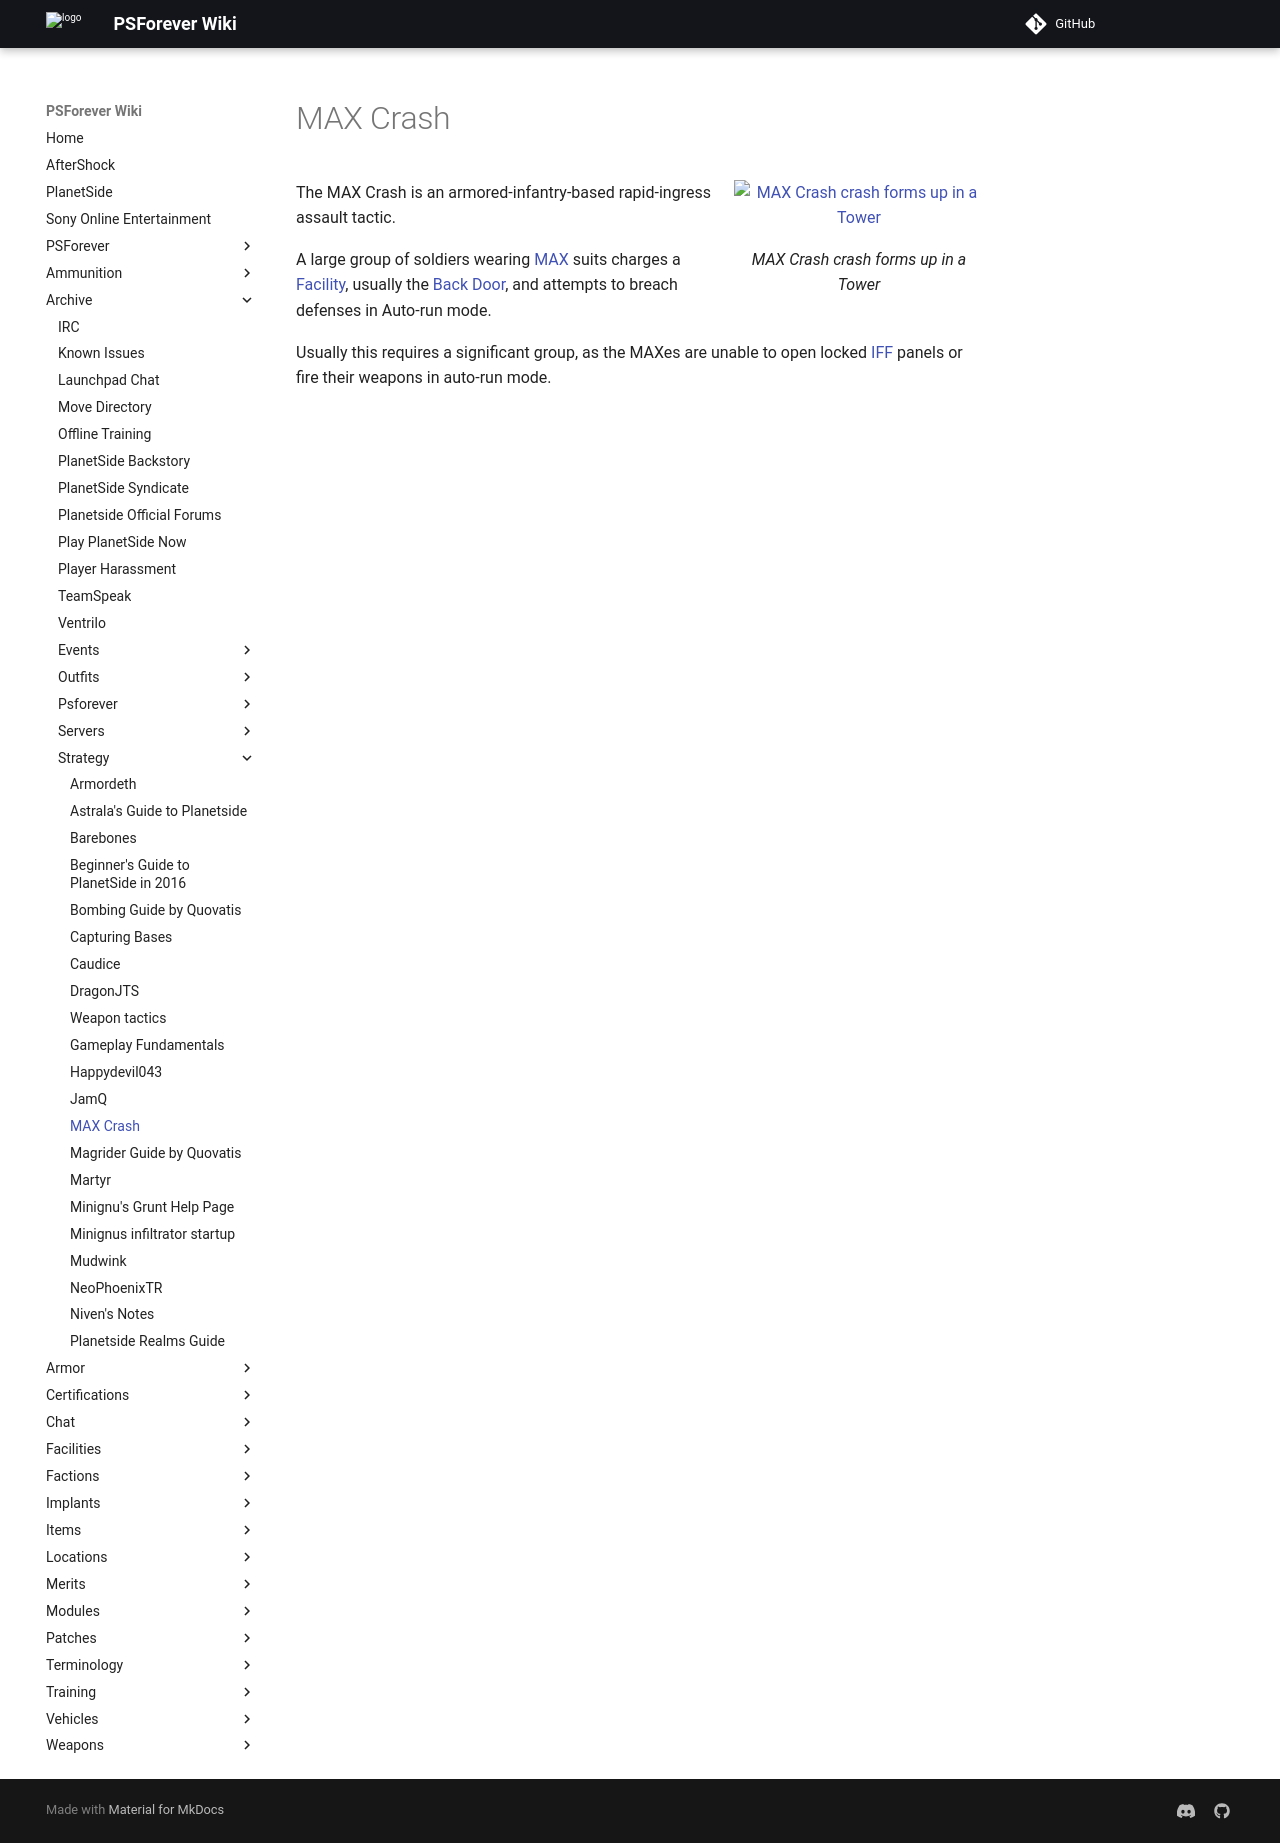

repository: psforever/wiki · page: archive/strategy/MAX_Crash/index.html · generator: mkdocs

# MAX Crash

![MAX Crash crash forms up in a
[Tower](../../locations/Towers.md)](../../images/Max_Crash.jpg){ class="figure" }

The MAX Crash is an armored-infantry-based rapid-ingress
assault tactic.

A large group of soldiers wearing [MAX](../../armor/Mechanized_Assault_Exo-Suit.md)
suits charges a [Facility](../../locations/Facilities.md), usually the
[Back Door](../../locations/Back_Door.md), and attempts to breach defenses in
Auto-run mode.

Usually this requires a significant group, as the MAXes are unable to open
locked [IFF](../../terminology/IFF.md) panels or fire their weapons in auto-run
mode.
